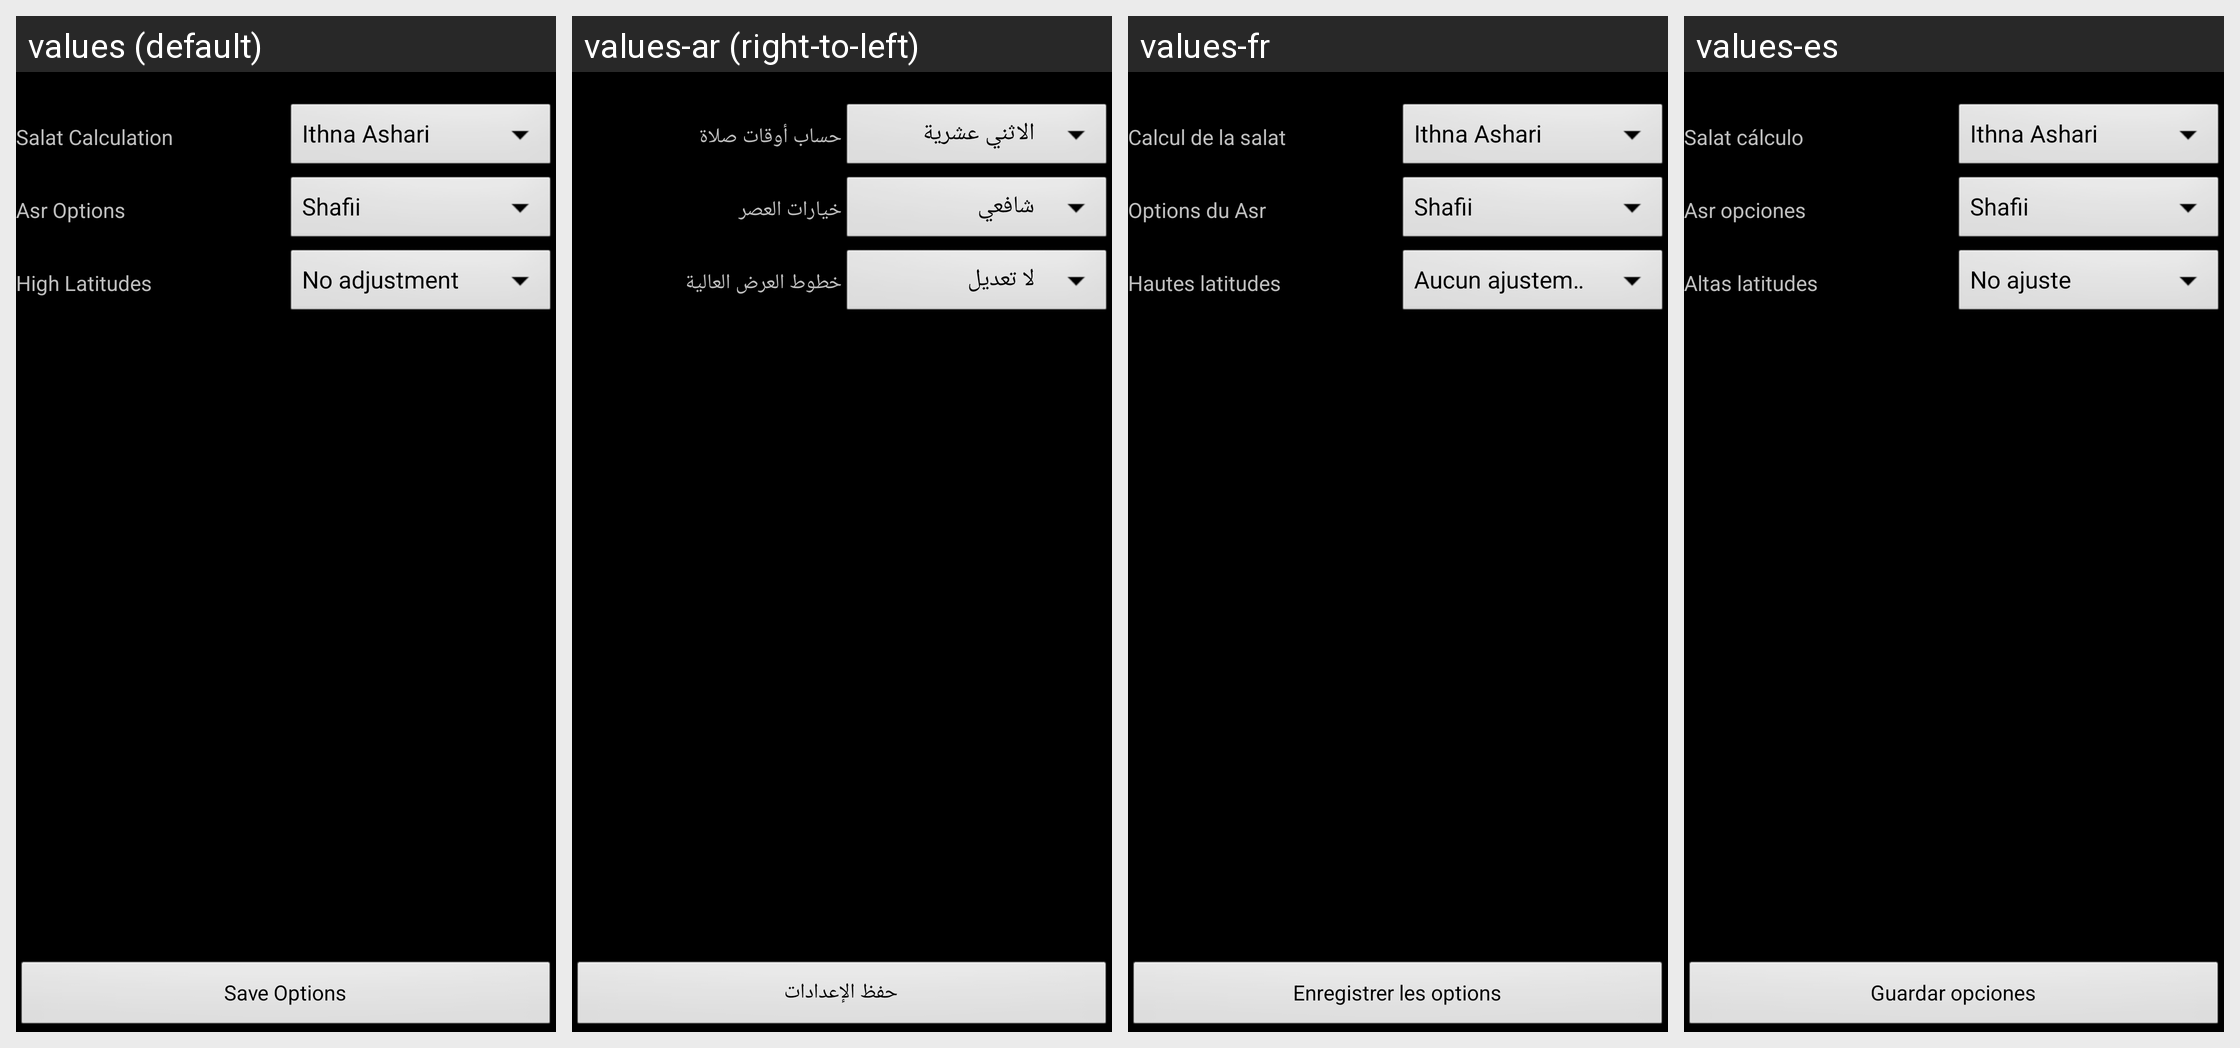

The Android screen above is rendered under several locales of the same app. Produce the string resources it draws, with the default and per-locale values.
Android screen res/layout/options.xml rendered under 4 locales, left to right: values (default), values-ar (right-to-left), values-fr, values-es. Device: Nexus 5 (rendered at 1080×1920; each locale shown at half size, 540×960, under a caption strip naming it); theme android:Theme.Black.NoTitleBar.Fullscreen.
Strings drawn on this screen, with the default value and each locale's value (text and hints the layout hard-codes, and strings that could not be matched under every locale, appear in the picture but are not listed):

saveOptions
  values: Save Options
  values-ar: حفظ الإعدادات
  values-fr: Enregistrer les options
  values-es: Guardar opciones

titleCalculation
  values: Salat Calculation
  values-ar: حساب أوقات صلاة
  values-fr: Calcul de la salat
  values-es: Salat cálculo

titleAsr
  values: Asr Options
  values-ar: خيارات العصر
  values-fr: Options du Asr
  values-es: Asr opciones

titleHighLatitudes
  values: High Latitudes
  values-ar: خطوط العرض العالية
  values-fr: Hautes latitudes
  values-es: Altas latitudes
